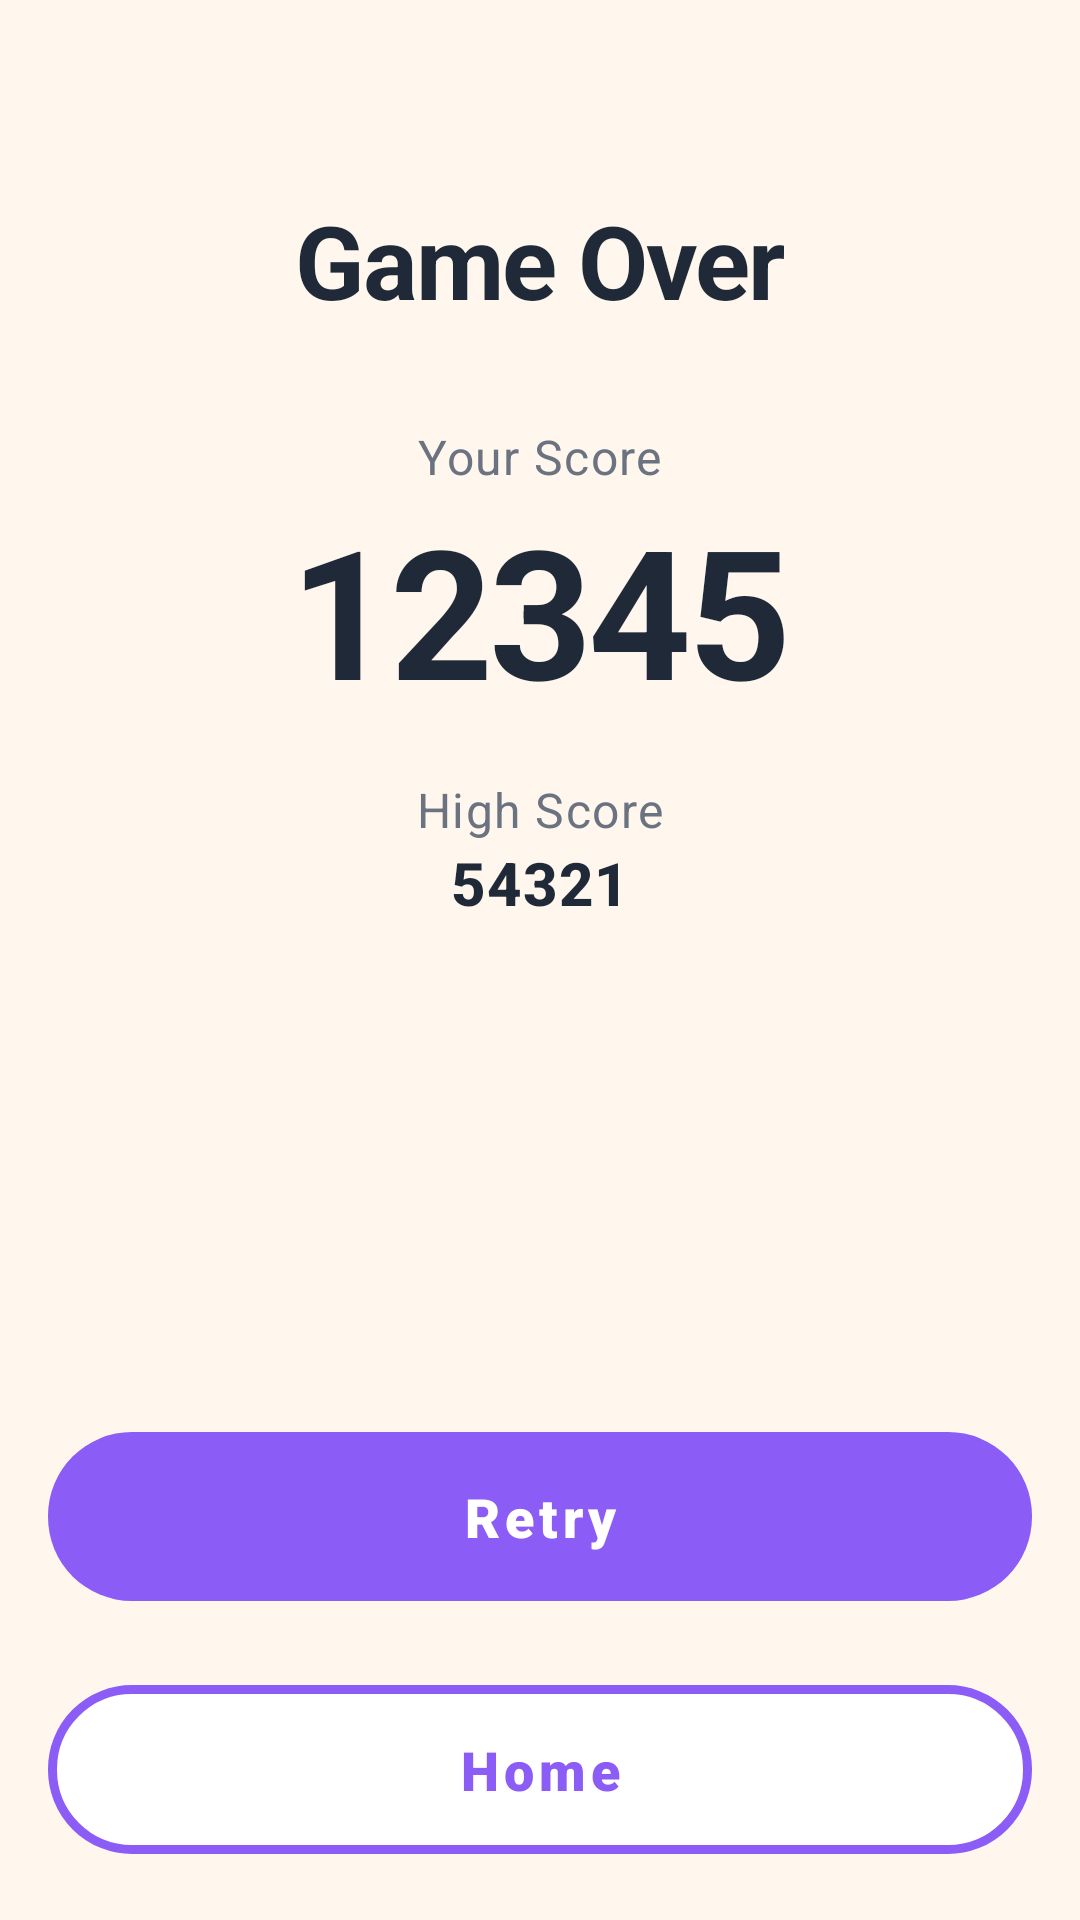

The Android layout XML behind this screen, and the referenced resources:
<!-- AndroidManifest.xml: application theme Theme.WhisperGames -->
<!-- res/layout/activity_game_over.xml -->
<?xml version="1.0" encoding="utf-8"?>
<androidx.constraintlayout.widget.ConstraintLayout
    xmlns:android="http://schemas.android.com/apk/res/android"
    xmlns:app="http://schemas.android.com/apk/res-auto"
    xmlns:tools="http://schemas.android.com/tools"
    android:layout_width="match_parent"
    android:layout_height="match_parent"
    tools:context=".ui.GameOverActivity">

    <TextView
        android:id="@+id/tvTitle"
        style="@style/TextAppearance.WhisperGames.Header"
        android:layout_width="wrap_content"
        android:layout_height="wrap_content"
        android:layout_marginTop="64dp"
        android:text="Game Over"
        app:layout_constraintTop_toTopOf="parent"
        app:layout_constraintStart_toStartOf="parent"
        app:layout_constraintEnd_toEndOf="parent" />

    <TextView
        android:id="@+id/tvScoreLabel"
        style="@style/TextAppearance.WhisperGames.Body"
        android:layout_width="wrap_content"
        android:layout_height="wrap_content"
        android:layout_marginTop="32dp"
        android:text="Your Score"
        app:layout_constraintTop_toBottomOf="@id/tvTitle"
        app:layout_constraintStart_toStartOf="parent"
        app:layout_constraintEnd_toEndOf="parent"/>

    <TextView
        android:id="@+id/tvScore"
        style="@style/TextAppearance.WhisperGames.Header"
        android:layout_width="wrap_content"
        android:layout_height="wrap_content"
        android:text="12345"
        android:textSize="60sp"
        app:layout_constraintTop_toBottomOf="@id/tvScoreLabel"
        app:layout_constraintStart_toStartOf="parent"
        app:layout_constraintEnd_toEndOf="parent"/>

    <TextView
        android:id="@+id/tvHighScoreLabel"
        style="@style/TextAppearance.WhisperGames.Body"
        android:layout_width="wrap_content"
        android:layout_height="wrap_content"
        android:layout_marginTop="16dp"
        android:text="High Score"
        app:layout_constraintTop_toBottomOf="@id/tvScore"
        app:layout_constraintStart_toStartOf="parent"
        app:layout_constraintEnd_toEndOf="parent"/>

    <TextView
        android:id="@+id/tvHighScore"
        style="@style/TextAppearance.WhisperGames.Title"
        android:layout_width="wrap_content"
        android:layout_height="wrap_content"
        android:text="54321"
        app:layout_constraintTop_toBottomOf="@id/tvHighScoreLabel"
        app:layout_constraintStart_toStartOf="parent"
        app:layout_constraintEnd_toEndOf="parent"/>
        
    <com.google.android.material.button.MaterialButton
        android:id="@+id/btnRetry"
        style="@style/Widget.WhisperGames.Button.Primary"
        android:layout_width="0dp"
        android:layout_height="wrap_content"
        android:layout_margin="16dp"
        android:text="Retry"
        app:layout_constraintBottom_toTopOf="@+id/btnHome"
        app:layout_constraintStart_toStartOf="parent"
        app:layout_constraintEnd_toEndOf="parent"/>

    <com.google.android.material.button.MaterialButton
        android:id="@+id/btnHome"
        style="@style/Widget.WhisperGames.Button.Secondary"
        android:layout_width="0dp"
        android:layout_height="wrap_content"
        android:layout_margin="16dp"
        android:text="Home"
        app:layout_constraintBottom_toBottomOf="parent"
        app:layout_constraintStart_toStartOf="parent"
        app:layout_constraintEnd_toEndOf="parent"/>

</androidx.constraintlayout.widget.ConstraintLayout>
<!-- resources referenced by this layout -->
<resources>
  <style name="TextAppearance.WhisperGames.Body" parent="TextAppearance.MaterialComponents.Body1">
          <item name="android:textColor">@color/text_secondary</item>
          <item name="android:fontFamily">sans-serif</item>
          <item name="android:lineSpacingExtra">4dp</item>
      </style>
  <style name="TextAppearance.WhisperGames.Header" parent="TextAppearance.MaterialComponents.Headline4">
          <item name="android:textColor">@color/text_primary</item>
          <item name="android:textStyle">bold</item>
          <item name="android:fontFamily">sans-serif-black</item>
          <item name="android:letterSpacing">-0.02</item>
      </style>
  <style name="TextAppearance.WhisperGames.Title" parent="TextAppearance.MaterialComponents.Headline6">
          <item name="android:textColor">@color/text_primary</item>
          <item name="android:textStyle">bold</item>
          <item name="android:fontFamily">sans-serif-black</item>
      </style>
  <style name="Widget.WhisperGames.Button.Primary" parent="Widget.WhisperGames.Button">
          <item name="backgroundTint">@color/primary</item>
          <item name="android:textColor">@color/white</item>
          <item name="rippleColor">@color/cute_purple</item>
      </style>
  <style name="Widget.WhisperGames.Button.Secondary" parent="Widget.WhisperGames.Button">
          <item name="backgroundTint">@color/background_card</item>
          <item name="android:textColor">@color/primary</item>
          <item name="strokeColor">@color/primary</item>
          <item name="strokeWidth">3dp</item>
          <item name="rippleColor">@color/accent_light</item>
      </style>
  <color name="text_secondary">#6B7280</color>
  <color name="text_primary">#1F2937</color>
  <style name="Widget.WhisperGames.Button" parent="Widget.MaterialComponents.Button">
          <item name="android:paddingVertical">16dp</item>
          <item name="android:paddingHorizontal">32dp</item>
          <item name="cornerRadius">28dp</item>
          <item name="android:textSize">18sp</item>
          <item name="android:fontFamily">sans-serif-black</item>
          <item name="android:textStyle">bold</item>
          <item name="textAllCaps">false</item>
          <item name="elevation">4dp</item>
          <item name="android:stateListAnimator">@null</item>
      </style>
  <color name="primary">#8B5CF6</color>
  <color name="white">#FFFFFFFF</color>
  <color name="cute_purple">#C084FC</color>
  <color name="background_card">#FFFFFF</color>
  <color name="accent_light">#A78BFA</color>
  <color name="primary_dark">#7C3AED</color>
  <color name="secondary">#EC4899</color>
  <color name="background_main">#FFF7ED</color>
  <style name="ShapeAppearance.WhisperGames.SmallComponent" parent="ShapeAppearance.MaterialComponents.SmallComponent">
          <item name="cornerFamily">rounded</item>
          <item name="cornerSize">12dp</item>
      </style>
  <style name="ShapeAppearance.WhisperGames.MediumComponent" parent="ShapeAppearance.MaterialComponents.MediumComponent">
          <item name="cornerFamily">rounded</item>
          <item name="cornerSize">20dp</item>
      </style>
</resources>
